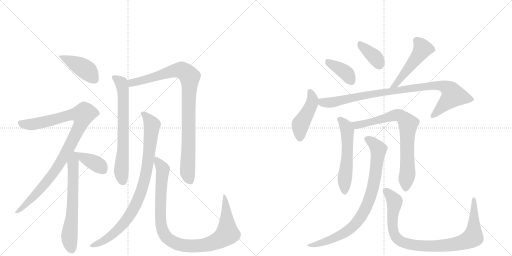
t = 0.00 s
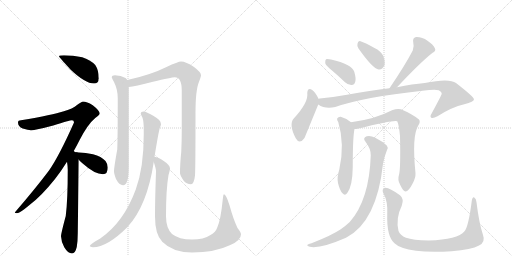
t = 2.75 s
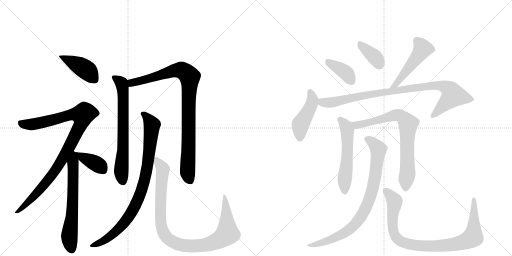
t = 5.50 s
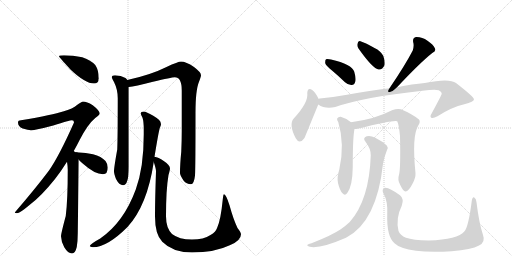
t = 8.25 s
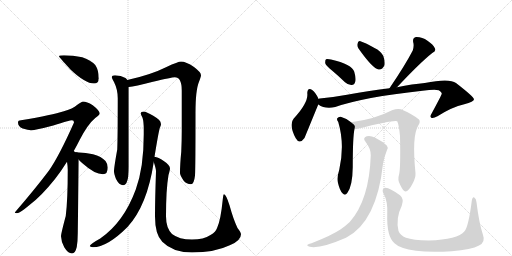
t = 11.00 s
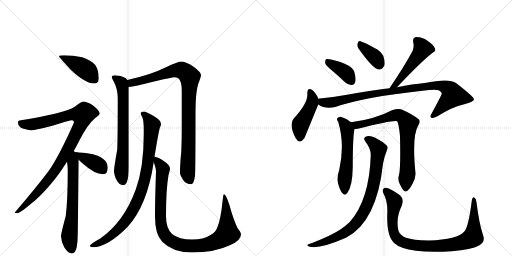
t = 13.75 s

The animated SVG that drew these frames (rendered in a browser with its animation timeline set to each time). Animation: 17 CSS @keyframes rules; one cycle of 13.75 s.

<svg version="1.1" viewBox="0 0 2048 1024" xmlns="http://www.w3.org/2000/svg">
  <g stroke="lightgray" stroke-dasharray="1,1" stroke-width="1" transform="scale(4, 4)">
    <line x1="0" y1="0" x2="256" y2="256"></line>
    <line x1="256" y1="0" x2="0" y2="256"></line>
    <line x1="128" y1="0" x2="128" y2="256"></line>
    <line x1="0" y1="128" x2="256" y2="128"></line>
    <line x1="256" y1="0" x2="512" y2="256"></line>
    <line x1="512" y1="0" x2="256" y2="256"></line>
    <line x1="384" y1="0" x2="384" y2="256"></line>
    <line x1="256" y1="128" x2="512" y2="128"></line>
  </g>
<g transform="scale(1, -1) translate(0, -850)">
   <style type="text/css">
    @keyframes keyframes0 {
      from {
       stroke: black;
       stroke-dashoffset: 424;
       stroke-width: 128;
       }
       58% {
       animation-timing-function: step-end;
       stroke: black;
       stroke-dashoffset: 0;
       stroke-width: 128;
       }
       to {
       stroke: black;
       stroke-width: 1024;
       }
       }
       #make-me-a-hanzi-animation-0 {
         animation: keyframes0 0.595052s both;
         animation-delay: 0.000000s;
         animation-timing-function: linear;
       }
    @keyframes keyframes1 {
      from {
       stroke: black;
       stroke-dashoffset: 983;
       stroke-width: 128;
       }
       76% {
       animation-timing-function: step-end;
       stroke: black;
       stroke-dashoffset: 0;
       stroke-width: 128;
       }
       to {
       stroke: black;
       stroke-width: 1024;
       }
       }
       #make-me-a-hanzi-animation-1 {
         animation: keyframes1 1.049967s both;
         animation-delay: 0.595052s;
         animation-timing-function: linear;
       }
    @keyframes keyframes2 {
      from {
       stroke: black;
       stroke-dashoffset: 645;
       stroke-width: 128;
       }
       68% {
       animation-timing-function: step-end;
       stroke: black;
       stroke-dashoffset: 0;
       stroke-width: 128;
       }
       to {
       stroke: black;
       stroke-width: 1024;
       }
       }
       #make-me-a-hanzi-animation-2 {
         animation: keyframes2 0.774902s both;
         animation-delay: 1.645020s;
         animation-timing-function: linear;
       }
    @keyframes keyframes3 {
      from {
       stroke: black;
       stroke-dashoffset: 384;
       stroke-width: 128;
       }
       56% {
       animation-timing-function: step-end;
       stroke: black;
       stroke-dashoffset: 0;
       stroke-width: 128;
       }
       to {
       stroke: black;
       stroke-width: 1024;
       }
       }
       #make-me-a-hanzi-animation-3 {
         animation: keyframes3 0.562500s both;
         animation-delay: 2.419922s;
         animation-timing-function: linear;
       }
    @keyframes keyframes4 {
      from {
       stroke: black;
       stroke-dashoffset: 688;
       stroke-width: 128;
       }
       69% {
       animation-timing-function: step-end;
       stroke: black;
       stroke-dashoffset: 0;
       stroke-width: 128;
       }
       to {
       stroke: black;
       stroke-width: 1024;
       }
       }
       #make-me-a-hanzi-animation-4 {
         animation: keyframes4 0.809896s both;
         animation-delay: 2.982422s;
         animation-timing-function: linear;
       }
    @keyframes keyframes5 {
      from {
       stroke: black;
       stroke-dashoffset: 933;
       stroke-width: 128;
       }
       75% {
       animation-timing-function: step-end;
       stroke: black;
       stroke-dashoffset: 0;
       stroke-width: 128;
       }
       to {
       stroke: black;
       stroke-width: 1024;
       }
       }
       #make-me-a-hanzi-animation-5 {
         animation: keyframes5 1.009277s both;
         animation-delay: 3.792318s;
         animation-timing-function: linear;
       }
    @keyframes keyframes6 {
      from {
       stroke: black;
       stroke-dashoffset: 891;
       stroke-width: 128;
       }
       74% {
       animation-timing-function: step-end;
       stroke: black;
       stroke-dashoffset: 0;
       stroke-width: 128;
       }
       to {
       stroke: black;
       stroke-width: 1024;
       }
       }
       #make-me-a-hanzi-animation-6 {
         animation: keyframes6 0.975098s both;
         animation-delay: 4.801595s;
         animation-timing-function: linear;
       }
    @keyframes keyframes7 {
      from {
       stroke: black;
       stroke-dashoffset: 1004;
       stroke-width: 128;
       }
       77% {
       animation-timing-function: step-end;
       stroke: black;
       stroke-dashoffset: 0;
       stroke-width: 128;
       }
       to {
       stroke: black;
       stroke-width: 1024;
       }
       }
       #make-me-a-hanzi-animation-7 {
         animation: keyframes7 1.067057s both;
         animation-delay: 5.776693s;
         animation-timing-function: linear;
       }
    @keyframes keyframes8 {
      from {
       stroke: black;
       stroke-dashoffset: 386;
       stroke-width: 128;
       }
       56% {
       animation-timing-function: step-end;
       stroke: black;
       stroke-dashoffset: 0;
       stroke-width: 128;
       }
       to {
       stroke: black;
       stroke-width: 1024;
       }
       }
       #make-me-a-hanzi-animation-8 {
         animation: keyframes8 0.564128s both;
         animation-delay: 6.843750s;
         animation-timing-function: linear;
       }
    @keyframes keyframes9 {
      from {
       stroke: black;
       stroke-dashoffset: 368;
       stroke-width: 128;
       }
       55% {
       animation-timing-function: step-end;
       stroke: black;
       stroke-dashoffset: 0;
       stroke-width: 128;
       }
       to {
       stroke: black;
       stroke-width: 1024;
       }
       }
       #make-me-a-hanzi-animation-9 {
         animation: keyframes9 0.549479s both;
         animation-delay: 7.407878s;
         animation-timing-function: linear;
       }
    @keyframes keyframes10 {
      from {
       stroke: black;
       stroke-dashoffset: 495;
       stroke-width: 128;
       }
       62% {
       animation-timing-function: step-end;
       stroke: black;
       stroke-dashoffset: 0;
       stroke-width: 128;
       }
       to {
       stroke: black;
       stroke-width: 1024;
       }
       }
       #make-me-a-hanzi-animation-10 {
         animation: keyframes10 0.652832s both;
         animation-delay: 7.957357s;
         animation-timing-function: linear;
       }
    @keyframes keyframes11 {
      from {
       stroke: black;
       stroke-dashoffset: 451;
       stroke-width: 128;
       }
       59% {
       animation-timing-function: step-end;
       stroke: black;
       stroke-dashoffset: 0;
       stroke-width: 128;
       }
       to {
       stroke: black;
       stroke-width: 1024;
       }
       }
       #make-me-a-hanzi-animation-11 {
         animation: keyframes11 0.617025s both;
         animation-delay: 8.610189s;
         animation-timing-function: linear;
       }
    @keyframes keyframes12 {
      from {
       stroke: black;
       stroke-dashoffset: 935;
       stroke-width: 128;
       }
       75% {
       animation-timing-function: step-end;
       stroke: black;
       stroke-dashoffset: 0;
       stroke-width: 128;
       }
       to {
       stroke: black;
       stroke-width: 1024;
       }
       }
       #make-me-a-hanzi-animation-12 {
         animation: keyframes12 1.010905s both;
         animation-delay: 9.227214s;
         animation-timing-function: linear;
       }
    @keyframes keyframes13 {
      from {
       stroke: black;
       stroke-dashoffset: 556;
       stroke-width: 128;
       }
       64% {
       animation-timing-function: step-end;
       stroke: black;
       stroke-dashoffset: 0;
       stroke-width: 128;
       }
       to {
       stroke: black;
       stroke-width: 1024;
       }
       }
       #make-me-a-hanzi-animation-13 {
         animation: keyframes13 0.702474s both;
         animation-delay: 10.238118s;
         animation-timing-function: linear;
       }
    @keyframes keyframes14 {
      from {
       stroke: black;
       stroke-dashoffset: 757;
       stroke-width: 128;
       }
       71% {
       animation-timing-function: step-end;
       stroke: black;
       stroke-dashoffset: 0;
       stroke-width: 128;
       }
       to {
       stroke: black;
       stroke-width: 1024;
       }
       }
       #make-me-a-hanzi-animation-14 {
         animation: keyframes14 0.866048s both;
         animation-delay: 10.940592s;
         animation-timing-function: linear;
       }
    @keyframes keyframes15 {
      from {
       stroke: black;
       stroke-dashoffset: 845;
       stroke-width: 128;
       }
       73% {
       animation-timing-function: step-end;
       stroke: black;
       stroke-dashoffset: 0;
       stroke-width: 128;
       }
       to {
       stroke: black;
       stroke-width: 1024;
       }
       }
       #make-me-a-hanzi-animation-15 {
         animation: keyframes15 0.937663s both;
         animation-delay: 11.806641s;
         animation-timing-function: linear;
       }
    @keyframes keyframes16 {
      from {
       stroke: black;
       stroke-dashoffset: 929;
       stroke-width: 128;
       }
       75% {
       animation-timing-function: step-end;
       stroke: black;
       stroke-dashoffset: 0;
       stroke-width: 128;
       }
       to {
       stroke: black;
       stroke-width: 1024;
       }
       }
       #make-me-a-hanzi-animation-16 {
         animation: keyframes16 1.006022s both;
         animation-delay: 12.744303s;
         animation-timing-function: linear;
       }
</style>
<path d="M 256 629 Q 236 629 236 625 Q 236 622 283 571 Q 341 516 376 516 Q 395 516 395 537 Q 395 569 381 590 Q 361 611 329 621 Q 292 629 256 629 Z" fill="lightgray"></path> 
<path d="M 332 444 Q 327 444 308 430 Q 293 415 252 404 Q 214 391 84 369 Q 72 369 72 360 Q 72 344 91 336 Q 113 329 124 329 Q 142 329 213 348 Q 279 369 288 369 Q 296 369 296 360 Q 237 227 196 168 Q 141 95 59 0 Q 59 -3 68 -3 Q 79 -3 118 30 Q 165 65 220 134 Q 245 166 268 203 L 295 246 Q 307 267 319 291 Q 351 353 381 378 Q 399 392 399 396 Q 399 407 371 429 Q 347 444 332 444 Z" fill="lightgray"></path> 
<path d="M 268 203 Q 271 184 271 171 Q 271 50 263 -14 Q 244 -85 244 -95 Q 245 -118 257 -139 Q 272 -164 288 -164 Q 301 -164 307 -138 Q 311 -113 311 -84 L 315 211 C 315 240 315 240 301 241 Q 299 243 295 246 C 276 269 264 233 268 203 Z" fill="lightgray"></path> 
<path d="M 315 211 Q 322 204 332 195 Q 379 153 412 153 Q 431 153 431 180 Q 431 194 422 206 Q 406 224 372 233 Q 344 240 311 241 L 301 241 C 284 241 294 232 315 211 Z" fill="lightgray"></path> 
<path d="M 460 549 Q 447 549 447 541 Q 447 538 456 522 Q 471 492 471 457 Q 471 306 469 252 Q 456 180 456 165 Q 456 155 464 134 Q 477 109 492 109 Q 503 109 508 124 Q 515 141 515 184 L 515 502 L 509 530 Q 507 535 502 538 Q 484 548 460 549 Z" fill="lightgray"></path> 
<path d="M 515 502 Q 538 504 612 523 Q 686 541 699 541 Q 727 541 727 488 L 727 326 Q 727 288 725 243 Q 720 193 720 157 Q 720 150 734 128 Q 746 113 764 113 Q 776 113 780 148 Q 782 176 782 399 Q 782 489 796 523 Q 804 544 804 549 Q 804 561 776 582 Q 744 604 724 604 Q 713 604 666 582 Q 602 550 509 530 C 480 523 485 497 515 502 Z" fill="lightgray"></path> 
<path d="M 575 404 Q 563 404 563 396 Q 563 393 570 379 Q 575 365 575 332 L 575 312 Q 575 179 543 92 Q 495 -39 401 -104 Q 359 -127 359 -135 Q 366 -139 372 -139 Q 429 -139 510 -58 Q 589 28 615 202 L 618 223 Q 634 321 639 338 Q 644 348 644 353 Q 644 355 643 356 L 643 358 Q 643 369 613 387 Q 585 403 575 404 Z" fill="lightgray"></path> 
<path d="M 615 202 Q 624 175 624 165 Q 620 50 620 -15 Q 620 -88 649 -117 Q 691 -160 768 -160 Q 859 -160 919 -131 Q 964 -113 964 -87 Q 964 -80 950 -62 Q 933 -26 918 29 Q 904 73 896 73 Q 893 73 891 52 Q 883 -29 869 -60 Q 863 -78 842 -90 Q 815 -108 768 -108 Q 716 -108 688 -86 Q 664 -62 664 -15 Q 664 92 674 150 Q 680 171 680 176 Q 680 190 655 206 Q 633 221 618 223 C 608 227 608 227 615 202 Z" fill="lightgray"></path> 
<path d="M 1328 568 Q 1353 547 1380 521 Q 1393 509 1407 510 Q 1417 510 1421 523 Q 1425 536 1417 563 Q 1408 593 1324 612 Q 1309 615 1304 613 Q 1300 609 1301 597 Q 1304 587 1328 568 Z" fill="lightgray"></path> 
<path d="M 1434 656 Q 1491 575 1515 572 Q 1530 571 1538 589 Q 1541 604 1533 627 Q 1523 646 1498 658 Q 1459 680 1442 685 Q 1432 688 1430 675 Q 1427 666 1434 656 Z" fill="lightgray"></path> 
<path d="M 1588 501 Q 1679 598 1729 638 Q 1745 645 1740 656 Q 1733 672 1710 687 Q 1688 703 1664 702 Q 1649 699 1653 680 Q 1657 667 1651 648 Q 1621 590 1558 497 C 1541 472 1567 479 1588 501 Z" fill="lightgray"></path> 
<path d="M 1273 455 L 1273 457 Q 1261 481 1250 489 Q 1231 504 1229 478 Q 1235 441 1175 376 Q 1154 352 1183 297 Q 1198 270 1218 298 L 1273 432 L 1273 455 Z" fill="lightgray"></path> 
<path d="M 1273 432 Q 1300 413 1341 422 Q 1452 461 1690 487 Q 1739 493 1755 489 Q 1768 482 1767 475 Q 1767 471 1727 397 Q 1718 384 1725 379 Q 1732 375 1750 385 Q 1808 422 1857 433 Q 1897 443 1896 453 Q 1895 463 1824 518 Q 1797 539 1699 518 Q 1651 514 1588 501 L 1558 497 Q 1482 488 1388 471 Q 1334 461 1279 456 Q 1275 456 1273 455 C 1243 452 1246 445 1273 432 Z" fill="lightgray"></path> 
<path d="M 1404 361 Q 1385 377 1363 383 Q 1354 384 1349 377 Q 1346 371 1353 362 Q 1380 272 1357 171 Q 1347 140 1352 118 Q 1359 88 1370 77 Q 1380 65 1389 78 Q 1410 105 1411 182 Q 1411 303 1418 334 C 1421 348 1421 348 1404 361 Z" fill="lightgray"></path> 
<path d="M 1596 151 Q 1589 130 1601 110 Q 1614 83 1622 84 Q 1635 85 1650 115 Q 1663 139 1662 157 Q 1647 307 1673 348 Q 1683 363 1676 372 Q 1649 394 1604 413 Q 1589 417 1568 409 Q 1499 373 1404 361 C 1374 357 1388 331 1418 334 Q 1424 334 1431 335 Q 1576 371 1589 365 Q 1596 349 1600 306 Q 1603 176 1596 151 Z" fill="lightgray"></path> 
<path d="M 1483 228 Q 1477 50 1399 -38 Q 1383 -53 1363 -67 Q 1326 -92 1246 -123 Q 1233 -126 1230 -129 Q 1226 -133 1239 -137 Q 1281 -146 1384 -101 Q 1507 -38 1532 195 Q 1536 220 1548 250 Q 1554 260 1547 268 Q 1531 284 1501 299 Q 1482 309 1467 305 Q 1449 299 1462 283 Q 1484 255 1483 228 Z" fill="lightgray"></path> 
<path d="M 1932 -90 Q 1916 -42 1906 41 Q 1905 56 1897 60 Q 1890 64 1887 46 Q 1874 -57 1858 -75 Q 1831 -108 1715 -112 Q 1651 -111 1624 -101 Q 1600 -91 1594 -74 Q 1582 -23 1607 27 Q 1617 55 1600 69 Q 1554 103 1539 99 Q 1526 93 1533 78 Q 1552 44 1549 -6 Q 1546 -96 1578 -123 Q 1599 -144 1664 -153 Q 1719 -160 1807 -155 Q 1886 -149 1916 -132 Q 1943 -119 1932 -90 Z" fill="lightgray"></path> 
      <clipPath id="make-me-a-hanzi-clip-0">
      <path d="M 256 629 Q 236 629 236 625 Q 236 622 283 571 Q 341 516 376 516 Q 395 516 395 537 Q 395 569 381 590 Q 361 611 329 621 Q 292 629 256 629 Z" fill="lightgray"></path>
      </clipPath>
      <path clip-path="url(#make-me-a-hanzi-clip-0)" d="M 239 625 L 334 578 L 378 534 " fill="none" id="make-me-a-hanzi-animation-0" stroke-dasharray="296 592" stroke-linecap="round"></path>

      <clipPath id="make-me-a-hanzi-clip-1">
      <path d="M 332 444 Q 327 444 308 430 Q 293 415 252 404 Q 214 391 84 369 Q 72 369 72 360 Q 72 344 91 336 Q 113 329 124 329 Q 142 329 213 348 Q 279 369 288 369 Q 296 369 296 360 Q 237 227 196 168 Q 141 95 59 0 Q 59 -3 68 -3 Q 79 -3 118 30 Q 165 65 220 134 Q 245 166 268 203 L 295 246 Q 307 267 319 291 Q 351 353 381 378 Q 399 392 399 396 Q 399 407 371 429 Q 347 444 332 444 Z" fill="lightgray"></path>
      </clipPath>
      <path clip-path="url(#make-me-a-hanzi-clip-1)" d="M 84 356 L 133 353 L 287 392 L 330 390 L 326 361 L 311 328 L 232 184 L 150 80 L 103 30 L 77 8 L 66 6 " fill="none" id="make-me-a-hanzi-animation-1" stroke-dasharray="855 1710" stroke-linecap="round"></path>

      <clipPath id="make-me-a-hanzi-clip-2">
      <path d="M 268 203 Q 271 184 271 171 Q 271 50 263 -14 Q 244 -85 244 -95 Q 245 -118 257 -139 Q 272 -164 288 -164 Q 301 -164 307 -138 Q 311 -113 311 -84 L 315 211 C 315 240 315 240 301 241 Q 299 243 295 246 C 276 269 264 233 268 203 Z" fill="lightgray"></path>
      </clipPath>
      <path clip-path="url(#make-me-a-hanzi-clip-2)" d="M 294 239 L 291 33 L 277 -99 L 287 -148 " fill="none" id="make-me-a-hanzi-animation-2" stroke-dasharray="517 1034" stroke-linecap="round"></path>

      <clipPath id="make-me-a-hanzi-clip-3">
      <path d="M 315 211 Q 322 204 332 195 Q 379 153 412 153 Q 431 153 431 180 Q 431 194 422 206 Q 406 224 372 233 Q 344 240 311 241 L 301 241 C 284 241 294 232 315 211 Z" fill="lightgray"></path>
      </clipPath>
      <path clip-path="url(#make-me-a-hanzi-clip-3)" d="M 306 237 L 400 186 L 413 169 " fill="none" id="make-me-a-hanzi-animation-3" stroke-dasharray="256 512" stroke-linecap="round"></path>

      <clipPath id="make-me-a-hanzi-clip-4">
      <path d="M 460 549 Q 447 549 447 541 Q 447 538 456 522 Q 471 492 471 457 Q 471 306 469 252 Q 456 180 456 165 Q 456 155 464 134 Q 477 109 492 109 Q 503 109 508 124 Q 515 141 515 184 L 515 502 L 509 530 Q 507 535 502 538 Q 484 548 460 549 Z" fill="lightgray"></path>
      </clipPath>
      <path clip-path="url(#make-me-a-hanzi-clip-4)" d="M 456 541 L 486 518 L 493 478 L 493 256 L 485 164 L 491 125 " fill="none" id="make-me-a-hanzi-animation-4" stroke-dasharray="560 1120" stroke-linecap="round"></path>

      <clipPath id="make-me-a-hanzi-clip-5">
      <path d="M 515 502 Q 538 504 612 523 Q 686 541 699 541 Q 727 541 727 488 L 727 326 Q 727 288 725 243 Q 720 193 720 157 Q 720 150 734 128 Q 746 113 764 113 Q 776 113 780 148 Q 782 176 782 399 Q 782 489 796 523 Q 804 544 804 549 Q 804 561 776 582 Q 744 604 724 604 Q 713 604 666 582 Q 602 550 509 530 C 480 523 485 497 515 502 Z" fill="lightgray"></path>
      </clipPath>
      <path clip-path="url(#make-me-a-hanzi-clip-5)" d="M 518 510 L 527 519 L 706 569 L 730 568 L 759 543 L 750 161 L 760 128 " fill="none" id="make-me-a-hanzi-animation-5" stroke-dasharray="805 1610" stroke-linecap="round"></path>

      <clipPath id="make-me-a-hanzi-clip-6">
      <path d="M 575 404 Q 563 404 563 396 Q 563 393 570 379 Q 575 365 575 332 L 575 312 Q 575 179 543 92 Q 495 -39 401 -104 Q 359 -127 359 -135 Q 366 -139 372 -139 Q 429 -139 510 -58 Q 589 28 615 202 L 618 223 Q 634 321 639 338 Q 644 348 644 353 Q 644 355 643 356 L 643 358 Q 643 369 613 387 Q 585 403 575 404 Z" fill="lightgray"></path>
      </clipPath>
      <path clip-path="url(#make-me-a-hanzi-clip-6)" d="M 572 396 L 608 350 L 585 160 L 558 65 L 527 2 L 489 -51 L 439 -97 L 366 -136 " fill="none" id="make-me-a-hanzi-animation-6" stroke-dasharray="763 1526" stroke-linecap="round"></path>

      <clipPath id="make-me-a-hanzi-clip-7">
      <path d="M 615 202 Q 624 175 624 165 Q 620 50 620 -15 Q 620 -88 649 -117 Q 691 -160 768 -160 Q 859 -160 919 -131 Q 964 -113 964 -87 Q 964 -80 950 -62 Q 933 -26 918 29 Q 904 73 896 73 Q 893 73 891 52 Q 883 -29 869 -60 Q 863 -78 842 -90 Q 815 -108 768 -108 Q 716 -108 688 -86 Q 664 -62 664 -15 Q 664 92 674 150 Q 680 171 680 176 Q 680 190 655 206 Q 633 221 618 223 C 608 227 608 227 615 202 Z" fill="lightgray"></path>
      </clipPath>
      <path clip-path="url(#make-me-a-hanzi-clip-7)" d="M 622 217 L 651 172 L 642 40 L 646 -57 L 659 -90 L 702 -123 L 743 -133 L 809 -132 L 865 -116 L 909 -85 L 904 35 L 897 69 " fill="none" id="make-me-a-hanzi-animation-7" stroke-dasharray="876 1752" stroke-linecap="round"></path>

      <clipPath id="make-me-a-hanzi-clip-8">
      <path d="M 1328 568 Q 1353 547 1380 521 Q 1393 509 1407 510 Q 1417 510 1421 523 Q 1425 536 1417 563 Q 1408 593 1324 612 Q 1309 615 1304 613 Q 1300 609 1301 597 Q 1304 587 1328 568 Z" fill="lightgray"></path>
      </clipPath>
      <path clip-path="url(#make-me-a-hanzi-clip-8)" d="M 1308 607 L 1376 565 L 1406 525 " fill="none" id="make-me-a-hanzi-animation-8" stroke-dasharray="258 516" stroke-linecap="round"></path>

      <clipPath id="make-me-a-hanzi-clip-9">
      <path d="M 1434 656 Q 1491 575 1515 572 Q 1530 571 1538 589 Q 1541 604 1533 627 Q 1523 646 1498 658 Q 1459 680 1442 685 Q 1432 688 1430 675 Q 1427 666 1434 656 Z" fill="lightgray"></path>
      </clipPath>
      <path clip-path="url(#make-me-a-hanzi-clip-9)" d="M 1443 672 L 1505 616 L 1517 590 " fill="none" id="make-me-a-hanzi-animation-9" stroke-dasharray="240 480" stroke-linecap="round"></path>

      <clipPath id="make-me-a-hanzi-clip-10">
      <path d="M 1588 501 Q 1679 598 1729 638 Q 1745 645 1740 656 Q 1733 672 1710 687 Q 1688 703 1664 702 Q 1649 699 1653 680 Q 1657 667 1651 648 Q 1621 590 1558 497 C 1541 472 1567 479 1588 501 Z" fill="lightgray"></path>
      </clipPath>
      <path clip-path="url(#make-me-a-hanzi-clip-10)" d="M 1667 687 L 1691 655 L 1686 646 L 1587 516 L 1565 504 " fill="none" id="make-me-a-hanzi-animation-10" stroke-dasharray="367 734" stroke-linecap="round"></path>

      <clipPath id="make-me-a-hanzi-clip-11">
      <path d="M 1273 455 L 1273 457 Q 1261 481 1250 489 Q 1231 504 1229 478 Q 1235 441 1175 376 Q 1154 352 1183 297 Q 1198 270 1218 298 L 1273 432 L 1273 455 Z" fill="lightgray"></path>
      </clipPath>
      <path clip-path="url(#make-me-a-hanzi-clip-11)" d="M 1240 483 L 1250 454 L 1247 435 L 1202 352 L 1199 301 " fill="none" id="make-me-a-hanzi-animation-11" stroke-dasharray="323 646" stroke-linecap="round"></path>

      <clipPath id="make-me-a-hanzi-clip-12">
      <path d="M 1273 432 Q 1300 413 1341 422 Q 1452 461 1690 487 Q 1739 493 1755 489 Q 1768 482 1767 475 Q 1767 471 1727 397 Q 1718 384 1725 379 Q 1732 375 1750 385 Q 1808 422 1857 433 Q 1897 443 1896 453 Q 1895 463 1824 518 Q 1797 539 1699 518 Q 1651 514 1588 501 L 1558 497 Q 1482 488 1388 471 Q 1334 461 1279 456 Q 1275 456 1273 455 C 1243 452 1246 445 1273 432 Z" fill="lightgray"></path>
      </clipPath>
      <path clip-path="url(#make-me-a-hanzi-clip-12)" d="M 1277 449 L 1296 439 L 1330 440 L 1432 464 L 1642 497 L 1735 509 L 1785 501 L 1802 489 L 1813 468 L 1730 385 " fill="none" id="make-me-a-hanzi-animation-12" stroke-dasharray="807 1614" stroke-linecap="round"></path>

      <clipPath id="make-me-a-hanzi-clip-13">
      <path d="M 1404 361 Q 1385 377 1363 383 Q 1354 384 1349 377 Q 1346 371 1353 362 Q 1380 272 1357 171 Q 1347 140 1352 118 Q 1359 88 1370 77 Q 1380 65 1389 78 Q 1410 105 1411 182 Q 1411 303 1418 334 C 1421 348 1421 348 1404 361 Z" fill="lightgray"></path>
      </clipPath>
      <path clip-path="url(#make-me-a-hanzi-clip-13)" d="M 1360 372 L 1385 343 L 1389 326 L 1391 256 L 1378 127 L 1379 82 " fill="none" id="make-me-a-hanzi-animation-13" stroke-dasharray="428 856" stroke-linecap="round"></path>

      <clipPath id="make-me-a-hanzi-clip-14">
      <path d="M 1596 151 Q 1589 130 1601 110 Q 1614 83 1622 84 Q 1635 85 1650 115 Q 1663 139 1662 157 Q 1647 307 1673 348 Q 1683 363 1676 372 Q 1649 394 1604 413 Q 1589 417 1568 409 Q 1499 373 1404 361 C 1374 357 1388 331 1418 334 Q 1424 334 1431 335 Q 1576 371 1589 365 Q 1596 349 1600 306 Q 1603 176 1596 151 Z" fill="lightgray"></path>
      </clipPath>
      <path clip-path="url(#make-me-a-hanzi-clip-14)" d="M 1413 357 L 1426 349 L 1441 349 L 1592 390 L 1623 368 L 1632 349 L 1631 166 L 1623 94 " fill="none" id="make-me-a-hanzi-animation-14" stroke-dasharray="629 1258" stroke-linecap="round"></path>

      <clipPath id="make-me-a-hanzi-clip-15">
      <path d="M 1483 228 Q 1477 50 1399 -38 Q 1383 -53 1363 -67 Q 1326 -92 1246 -123 Q 1233 -126 1230 -129 Q 1226 -133 1239 -137 Q 1281 -146 1384 -101 Q 1507 -38 1532 195 Q 1536 220 1548 250 Q 1554 260 1547 268 Q 1531 284 1501 299 Q 1482 309 1467 305 Q 1449 299 1462 283 Q 1484 255 1483 228 Z" fill="lightgray"></path>
      </clipPath>
      <path clip-path="url(#make-me-a-hanzi-clip-15)" d="M 1468 293 L 1487 283 L 1514 253 L 1489 89 L 1454 1 L 1426 -42 L 1367 -89 L 1287 -122 L 1235 -132 " fill="none" id="make-me-a-hanzi-animation-15" stroke-dasharray="717 1434" stroke-linecap="round"></path>

      <clipPath id="make-me-a-hanzi-clip-16">
      <path d="M 1932 -90 Q 1916 -42 1906 41 Q 1905 56 1897 60 Q 1890 64 1887 46 Q 1874 -57 1858 -75 Q 1831 -108 1715 -112 Q 1651 -111 1624 -101 Q 1600 -91 1594 -74 Q 1582 -23 1607 27 Q 1617 55 1600 69 Q 1554 103 1539 99 Q 1526 93 1533 78 Q 1552 44 1549 -6 Q 1546 -96 1578 -123 Q 1599 -144 1664 -153 Q 1719 -160 1807 -155 Q 1886 -149 1916 -132 Q 1943 -119 1932 -90 Z" fill="lightgray"></path>
      </clipPath>
      <path clip-path="url(#make-me-a-hanzi-clip-16)" d="M 1543 87 L 1579 42 L 1569 -37 L 1580 -91 L 1595 -110 L 1611 -119 L 1657 -131 L 1796 -131 L 1835 -124 L 1887 -102 L 1896 -53 L 1896 53 " fill="none" id="make-me-a-hanzi-animation-16" stroke-dasharray="801 1602" stroke-linecap="round"></path>

</g>
</svg>
